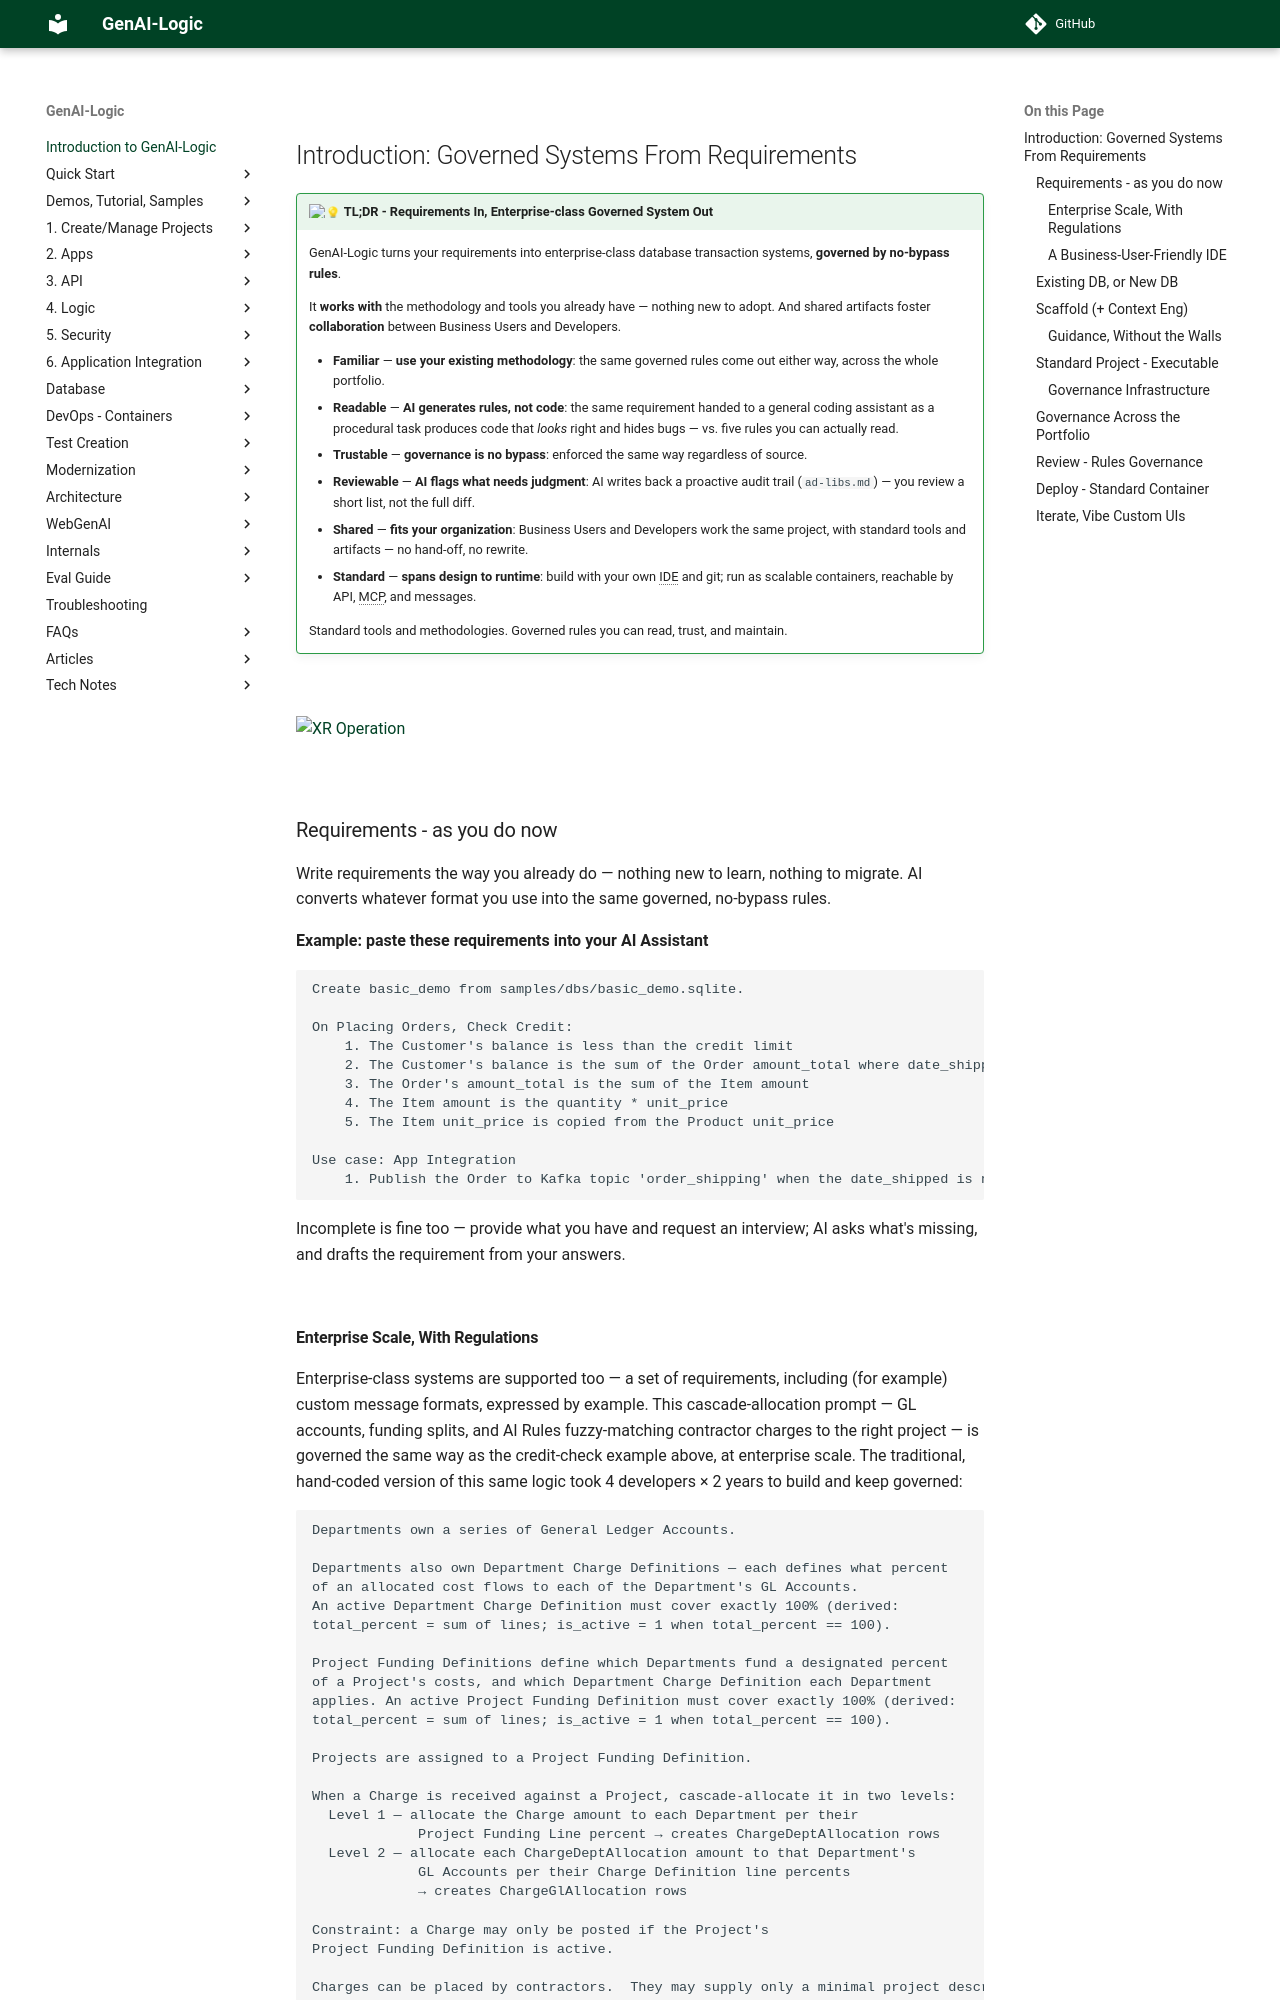

repository: ApiLogicServer/Docs · page: Introduction/index.html · generator: jekyll

---
title: Introduction: Governed Systems From Requirements
source: docs/Introduction.md
version: 1.3, 9/19/2026
---

<style>
  .md-typeset h1,
  .md-content__button {
    display: none;
  }
</style>

# Introduction: Governed Systems From Requirements

!!! pied-piper ":bulb: TL;DR - Requirements In, Enterprise-class Governed System Out"

    GenAI-Logic turns your requirements into enterprise-class database transaction systems, **governed by no-bypass rules**.

    It **works with** the methodology and tools you already have — nothing new to adopt. And shared artifacts foster **collaboration** between Business Users and Developers.

    * **Familiar** — **use your existing methodology**: the same governed rules come out either way, across the whole portfolio.
    * **Readable** — **AI generates rules, not code**: the same requirement handed to a general coding assistant as a procedural task produces code that *looks* right and hides bugs — vs. five rules you can actually read.
    * **Trustable** — **governance is no bypass**: enforced the same way regardless of source.
    * **Reviewable** — **AI flags what needs judgment**: AI writes back a proactive audit trail (`ad-libs.md`) — you review a short list, not the full diff.
    * **Shared** — **fits your organization**: Business Users and Developers work the same project, with standard tools and artifacts — no hand-off, no rewrite.
    * **Standard** — **spans design to runtime**: build with your own IDE and git; run as scalable containers, reachable by API, MCP, and messages.

    <!-- -->

    Standard tools and methodologies. Governed rules you can read, trust, and maintain.

&nbsp;

![XR Operation](images/exec_reqmts/XR-Operation.png)

<br>

## Requirements - as you do now

Write requirements the way you already do — nothing new to learn, nothing to migrate. AI converts whatever format you use into the same governed, no-bypass rules.

**Example: paste these requirements into your AI Assistant**

```
Create basic_demo from samples/dbs/basic_demo.sqlite.

On Placing Orders, Check Credit:    
    1. The Customer's balance is less than the credit limit
    2. The Customer's balance is the sum of the Order amount_total where date_shipped is null
    3. The Order's amount_total is the sum of the Item amount
    4. The Item amount is the quantity * unit_price
    5. The Item unit_price is copied from the Product unit_price

Use case: App Integration
    1. Publish the Order to Kafka topic 'order_shipping' when the date_shipped is not None.
```

Incomplete is fine too — provide what you have and request an interview; AI asks what's missing, and drafts the requirement from your answers.

&nbsp;
